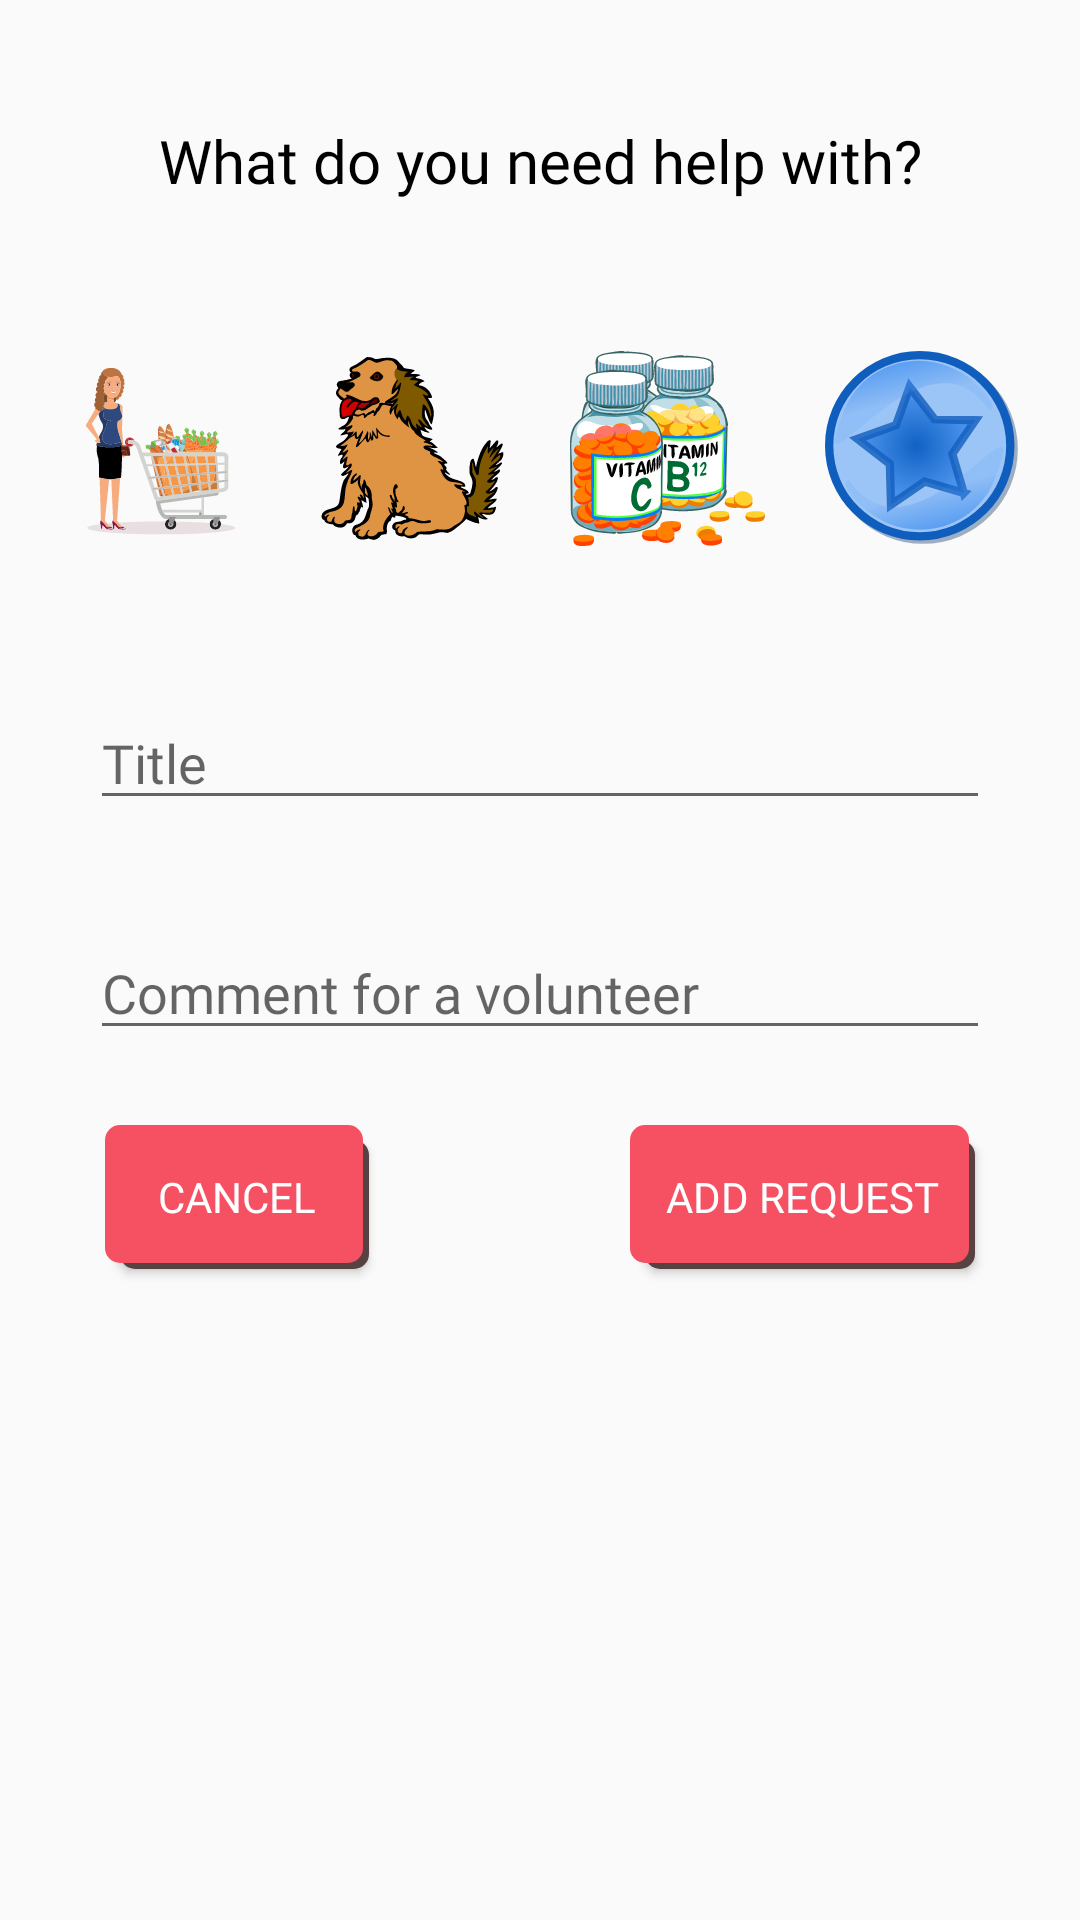

Write the Android layout XML for this screen, with the resource values it uses.
<!-- AndroidManifest.xml: application theme AppTheme -->
<!-- res/layout/dialog_new_help_request.xml -->
<?xml version="1.0" encoding="utf-8"?>
<layout xmlns:android="http://schemas.android.com/apk/res/android"
    xmlns:app="http://schemas.android.com/apk/res-auto"
    xmlns:tools="http://schemas.android.com/tools">

    <ScrollView
        android:layout_width="fill_parent"
        android:layout_height="fill_parent">

        <androidx.constraintlayout.widget.ConstraintLayout
            android:layout_width="match_parent"
            android:layout_height="wrap_content"
            app:layout_constraintBottom_toTopOf="@+id/insertCommentEditText"
            app:layout_constraintTop_toTopOf="@+id/insertCommentEditText">

            <androidx.constraintlayout.widget.ConstraintLayout
                android:id="@+id/constraintLayout"
                android:layout_width="wrap_content"
                android:layout_height="wrap_content"
                android:layout_marginTop="50dp"
                app:layout_constraintEnd_toEndOf="parent"
                app:layout_constraintStart_toStartOf="parent"
                app:layout_constraintTop_toBottomOf="@+id/specifyHelpText">

                <CheckBox
                    android:id="@+id/other"
                    android:layout_width="65dp"
                    android:layout_height="65dp"
                    android:layout_marginStart="20dp"
                    android:layout_marginLeft="20dp"
                    android:background="@drawable/checkbox_others"
                    android:button="@null"
                    app:layout_constraintStart_toEndOf="@+id/drugstore"
                    app:layout_constraintTop_toTopOf="parent" />

                <CheckBox
                    android:id="@+id/dogwalking"
                    android:layout_width="65dp"
                    android:layout_height="65dp"
                    android:layout_marginStart="20dp"
                    android:layout_marginLeft="20dp"
                    android:background="@drawable/checkbox_dog"
                    android:button="@null"
                    app:layout_constraintStart_toEndOf="@+id/grocery"
                    app:layout_constraintTop_toTopOf="parent" />

                <CheckBox
                    android:id="@+id/drugstore"
                    android:layout_width="65dp"
                    android:layout_height="65dp"
                    android:layout_marginStart="20dp"
                    android:layout_marginLeft="20dp"
                    android:background="@drawable/checkbox_drugstore"
                    android:button="@null"
                    app:layout_constraintStart_toEndOf="@+id/dogwalking"
                    app:layout_constraintTop_toTopOf="parent" />

                <CheckBox
                    android:id="@+id/grocery"
                    android:layout_width="65dp"
                    android:layout_height="65dp"
                    android:background="@drawable/checkbox_groceries"
                    android:button="@null"
                    app:layout_constraintStart_toStartOf="parent"
                    app:layout_constraintTop_toTopOf="parent" />
            </androidx.constraintlayout.widget.ConstraintLayout>

            <TextView
                android:id="@+id/specifyHelpText"
                android:layout_width="wrap_content"
                android:layout_height="wrap_content"
                android:layout_marginTop="40dp"
                android:fontFamily="@font/varela_round"
                android:text="@string/question_about_help_needed"
                android:textColor="@color/justText"
                android:textSize="20sp"
                app:layout_constraintEnd_toEndOf="parent"
                app:layout_constraintStart_toStartOf="parent"
                app:layout_constraintTop_toTopOf="parent" />

            <EditText
                android:id="@+id/title"
                android:layout_width="0dip"
                android:layout_height="wrap_content"
                android:layout_marginStart="30dp"
                android:layout_marginTop="50dp"
                android:layout_marginEnd="30dp"
                android:layout_weight="1"
                android:autofillHints=""
                android:fontFamily="@font/varela_round"
                android:hint="Title"
                android:inputType="textCapSentences|textMultiLine"
                android:maxLength="2000"
                android:maxLines="4"
                android:scrollHorizontally="false"
                android:textColor="@color/justText"
                app:layout_constraintEnd_toEndOf="parent"
                app:layout_constraintHorizontal_bias="1.0"
                app:layout_constraintStart_toStartOf="parent"
                app:layout_constraintTop_toBottomOf="@+id/constraintLayout" />

            <EditText
                android:id="@+id/comment"
                android:layout_width="0dip"
                android:layout_height="wrap_content"
                android:layout_marginStart="30dp"
                android:layout_marginTop="4dp"
                android:layout_marginEnd="30dp"
                android:layout_weight="1"
                android:autofillHints=""
                android:fontFamily="@font/varela_round"
                android:hint="@string/help_request_comment"
                android:inputType="textCapSentences|textMultiLine"
                android:maxLength="2000"
                android:maxLines="4"
                android:scrollHorizontally="false"
                android:textColor="@color/justText"
                app:layout_constraintBottom_toBottomOf="parent"
                app:layout_constraintEnd_toEndOf="parent"
                app:layout_constraintHorizontal_bias="0.0"
                app:layout_constraintStart_toStartOf="parent"
                app:layout_constraintTop_toBottomOf="@+id/title"
                app:layout_constraintVertical_bias="0.252" />


            <Button
                android:id="@+id/addRequestBtn"
                android:layout_width="wrap_content"
                android:layout_height="wrap_content"
                android:layout_marginTop="25dp"
                android:layout_marginEnd="35dp"
                android:layout_marginRight="35dp"
                android:layout_marginBottom="20dp"
                android:background="@drawable/rounded_button"
                android:fontFamily="@font/varela_round"
                android:padding="12dp"
                android:text="@string/add_request"
                android:textColor="@color/textOnButton"
                app:layout_constraintBottom_toBottomOf="parent"
                app:layout_constraintEnd_toEndOf="parent"
                app:layout_constraintTop_toBottomOf="@+id/comment"
                app:layout_constraintVertical_bias="0.0" />

            <Button
                android:id="@+id/cancelBtn"
                android:layout_width="wrap_content"
                android:layout_height="wrap_content"
                android:layout_marginStart="35dp"
                android:layout_marginLeft="35dp"
                android:layout_marginBottom="20dp"
                android:background="@drawable/rounded_button"
                android:fontFamily="@font/varela_round"
                android:padding="12dp"
                android:text="@string/cancel"
                android:textColor="@color/textOnButton"
                app:layout_constraintBottom_toBottomOf="parent"
                app:layout_constraintStart_toStartOf="parent" />

        </androidx.constraintlayout.widget.ConstraintLayout>
    </ScrollView>
</layout>
<!-- resources referenced by this layout -->
<resources>
  <color name="justText">#000000</color>
  <color name="textOnButton">#FFFFFF</color>
  <!-- drawable checkbox_dog (drawable) -->
  <?xml version="1.0" encoding="utf-8"?>
  <selector xmlns:android="http://schemas.android.com/apk/res/android">
      <item android:drawable="@drawable/ic_dog" android:state_checked="false" />
      <item android:drawable="@drawable/ic_dog" android:state_checked="true" />
      <item android:drawable="@drawable/ic_dog" /> 
  </selector>
  <!-- drawable checkbox_drugstore (drawable) -->
  <?xml version="1.0" encoding="utf-8"?>
  <selector xmlns:android="http://schemas.android.com/apk/res/android">
      <item android:drawable="@drawable/ic_pills" android:state_checked="false" />
      <item android:drawable="@drawable/ic_pills" android:state_checked="true" />
      <item android:drawable="@drawable/ic_pills" /> 
  </selector>
  <!-- drawable checkbox_groceries (drawable) -->
  <?xml version="1.0" encoding="utf-8"?>
  <selector xmlns:android="http://schemas.android.com/apk/res/android">
      <item android:drawable="@drawable/ic_shopping" android:state_checked="false" />
      <item android:drawable="@drawable/ic_shopping" android:state_checked="true" />
      <item android:drawable="@drawable/ic_shopping" /> 
  </selector>
  <!-- drawable checkbox_others (drawable) -->
  <?xml version="1.0" encoding="utf-8"?>
  <selector xmlns:android="http://schemas.android.com/apk/res/android">
      <item android:drawable="@drawable/ic_starblue" android:state_checked="false" />
      <item android:drawable="@drawable/ic_starblue" android:state_checked="true" />
      <item android:drawable="@drawable/ic_starblue" /> 
  </selector>
  <!-- drawable rounded_button (drawable) -->
  <selector xmlns:android="http://schemas.android.com/apk/res/android">
      <item>
          <layer-list>
              <item android:left="5dp" android:top="5dp">
                  <shape>
                      <corners android:radius="5dp" />
                      <solid android:color="#574141" />
                  </shape>
              </item>
              <item android:bottom="2dp" android:right="2dp">
                  <shape>
                      <solid android:color="#F65163"/>
                      <corners android:radius="5dp" />
                      <padding android:bottom="2dp" android:left="2dp"
                          android:right="2dp" android:top="2dp" />
                  </shape>
              </item>
          </layer-list>
      </item>
  </selector>
  <string name="add_request">Add request</string>
  <string name="cancel">Cancel</string>
  <string name="help_request_comment">Comment for a volunteer</string>
  <string name="question_about_help_needed">What do you need help with?</string>
  <style name="AppTheme" parent="Theme.AppCompat.Light.DarkActionBar">
          <item name="colorPrimary">@color/colorPrimary</item>
          <item name="colorPrimaryDark">@color/colorPrimaryDark</item>
          <item name="colorAccent">@color/colorAccent</item>
      </style>
  <!-- drawable ic_dog: vector/xml drawable (drawable, 36456 chars, omitted) -->
  <!-- drawable ic_pills: vector/xml drawable (drawable, 77601 chars, omitted) -->
  <!-- drawable ic_shopping: vector/xml drawable (drawable, 228957 chars, omitted) -->
  <!-- drawable ic_starblue: vector/xml drawable (drawable, 3394 chars, omitted) -->
  <color name="colorPrimary">#6200EE</color>
  <color name="colorPrimaryDark">#3700B3</color>
  <color name="colorAccent">#03DAC5</color>
</resources>
